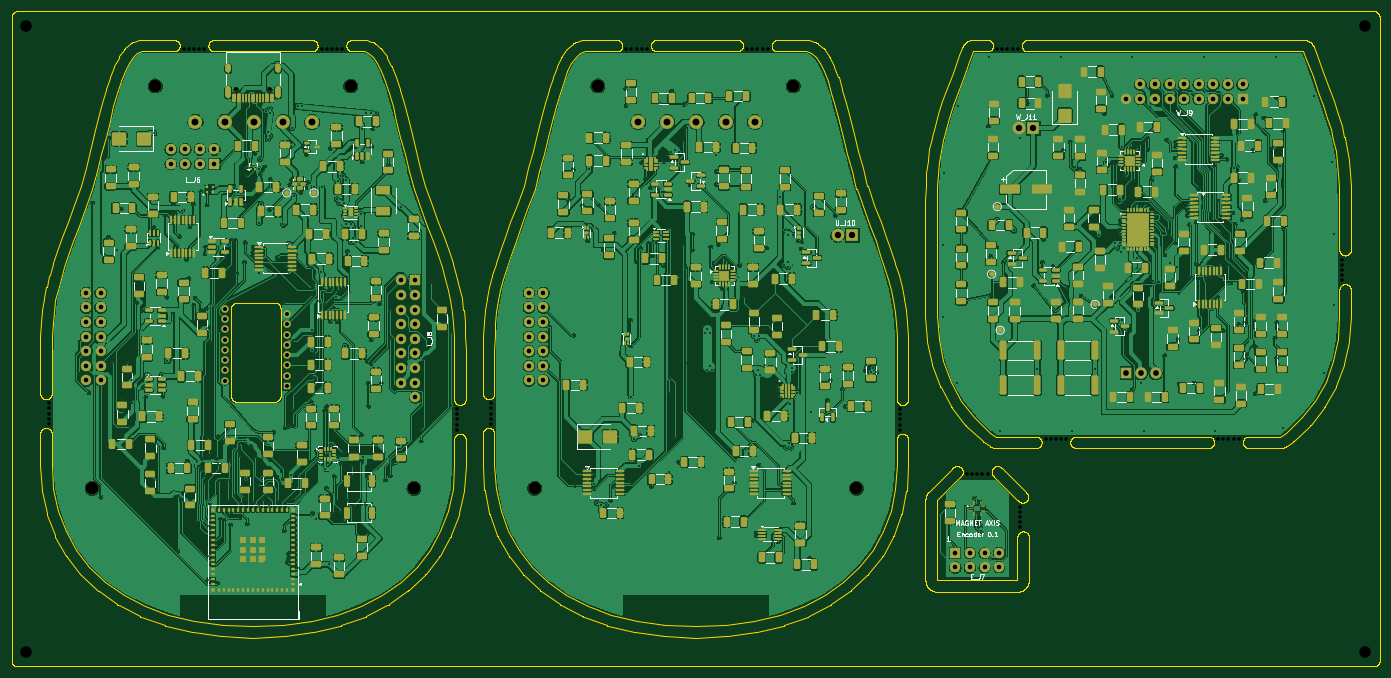
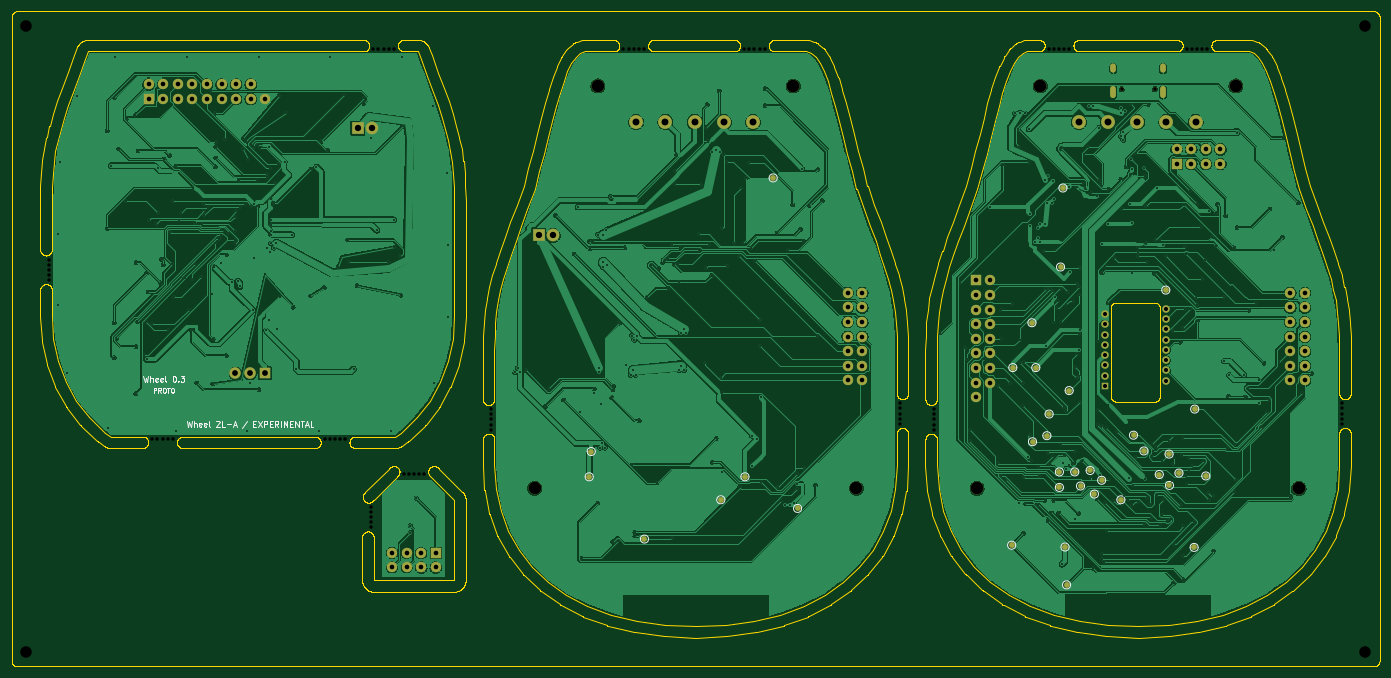
Circuit board: 11 layer files. Board 238.0 x 114.0 mm.
- bottom_copper: Panel-B_Cu.gbl (411027 bytes)
- bottom_mask: Panel-B_Mask.gbs (6038 bytes)
- paste: Panel-B_Paste.gbp (450 bytes)
- bottom_silk: Panel-B_Silkscreen.gbo (23846 bytes)
- outline: Panel-Edge_Cuts.gm1 (239412 bytes)
- top_copper: Panel-F_Cu.gtl (1218132 bytes)
- top_mask: Panel-F_Mask.gts (40308 bytes)
- paste: Panel-F_Paste.gtp (36913 bytes)
- top_silk: Panel-F_Silkscreen.gto (102109 bytes)
- drill: Panel-NPTH.drl (1598 bytes)
- drill: Panel-PTH.drl (11757 bytes)

=== bottom_copper: Panel-B_Cu.gbl (411027 bytes, source omitted) ===
=== bottom_mask: Panel-B_Mask.gbs (6038 bytes, source omitted) ===
=== paste: Panel-B_Paste.gbp ===
%TF.GenerationSoftware,KiCad,Pcbnew,10.0.6*%
%TF.CreationDate,2026-11-05T00:33:17+01:00*%
%TF.ProjectId,Panel,50616e65-6c2e-46b6-9963-61645f706362,rev?*%
%TF.SameCoordinates,Original*%
%TF.FileFunction,Paste,Bot*%
%TF.FilePolarity,Positive*%
%FSLAX46Y46*%
G04 Gerber Fmt 4.6, Leading zero omitted, Abs format (unit mm)*
G04 Created by KiCad (PCBNEW 10.0.6) date 2026-11-05 00:33:17*
%MOMM*%
%LPD*%
G01*
G04 APERTURE LIST*
G04 APERTURE END LIST*
M02*

=== bottom_silk: Panel-B_Silkscreen.gbo (23846 bytes, source omitted) ===
=== outline: Panel-Edge_Cuts.gm1 (239412 bytes, source omitted) ===
=== top_copper: Panel-F_Cu.gtl (1218132 bytes, source omitted) ===
=== top_mask: Panel-F_Mask.gts (40308 bytes, source omitted) ===
=== paste: Panel-F_Paste.gtp (36913 bytes, source omitted) ===
=== top_silk: Panel-F_Silkscreen.gto (102109 bytes, source omitted) ===
=== drill: Panel-NPTH.drl ===
M48
; DRILL file KiCad 10.0.6 date 2026-11-05T00:33:18
; FORMAT={-:-/ absolute / metric / decimal}
; #@! TF.CreationDate,2026-11-05T00:33:18+01:00
; #@! TF.GenerationSoftware,Kicad,Pcbnew,10.0.6
; #@! TF.FileFunction,NonPlated,1,2,NPTH
FMAT,2
METRIC
; #@! TA.AperFunction,NonPlated,NPTH,ComponentDrill
T1C0.600
; #@! TA.AperFunction,NonPlated,NPTH,ComponentDrill
T2C0.650
; #@! TA.AperFunction,NonPlated,NPTH,ComponentDrill
T3C2.000
; #@! TA.AperFunction,NonPlated,NPTH,ComponentDrill
T4C2.200
%
G90
G05
T1
X6.5Y-68.2
X6.5Y-69.1
X6.5Y-70.0
X6.5Y-70.9
X6.5Y-71.8
X29.95Y-6.5
X30.85Y-6.5
X31.75Y-6.5
X32.65Y-6.5
X33.55Y-6.5
X53.95Y-6.5
X54.85Y-6.5
X55.75Y-6.5
X56.65Y-6.5
X57.55Y-6.5
X77.5Y-69.2
X77.5Y-70.1
X77.5Y-71.0
X77.5Y-71.9
X77.5Y-72.8
X83.5Y-68.2
X83.5Y-69.1
X83.5Y-70.0
X83.5Y-70.9
X83.5Y-71.8
X106.95Y-6.5
X107.85Y-6.5
X108.75Y-6.5
X109.65Y-6.5
X110.55Y-6.5
X127.95Y-6.5
X128.85Y-6.5
X129.75Y-6.5
X130.65Y-6.5
X131.55Y-6.5
X154.5Y-69.2
X154.5Y-70.1
X154.5Y-71.0
X154.5Y-71.9
X154.5Y-72.8
X166.2Y-80.5
X167.1Y-80.5
X168.0Y-80.5
X168.9Y-80.5
X169.8Y-80.5
X171.465Y-6.5
X172.365Y-6.5
X173.265Y-6.5
X174.165Y-6.5
X175.065Y-6.5
X175.5Y-86.2
X175.5Y-87.1
X175.5Y-88.0
X175.5Y-88.9
X175.5Y-89.8
X179.907Y-74.5
X180.807Y-74.5
X181.707Y-74.5
X182.607Y-74.5
X183.507Y-74.5
X209.907Y-74.5
X210.807Y-74.5
X211.707Y-74.5
X212.607Y-74.5
X213.507Y-74.5
X231.5Y-43.2
X231.5Y-44.1
X231.5Y-45.0
X231.5Y-45.9
X231.5Y-46.8
T2
X39.11Y-13.6
X44.89Y-13.6
T3
X2.5Y-2.5
X2.5Y-111.5
X235.5Y-2.5
X235.5Y-111.5
T4
X14.0Y-83.0
X25.0Y-13.0
X59.0Y-13.0
X70.0Y-83.0
X91.0Y-83.0
X102.0Y-13.0
X136.0Y-13.0
X147.0Y-83.0
M30

=== drill: Panel-PTH.drl (11757 bytes, source omitted) ===
